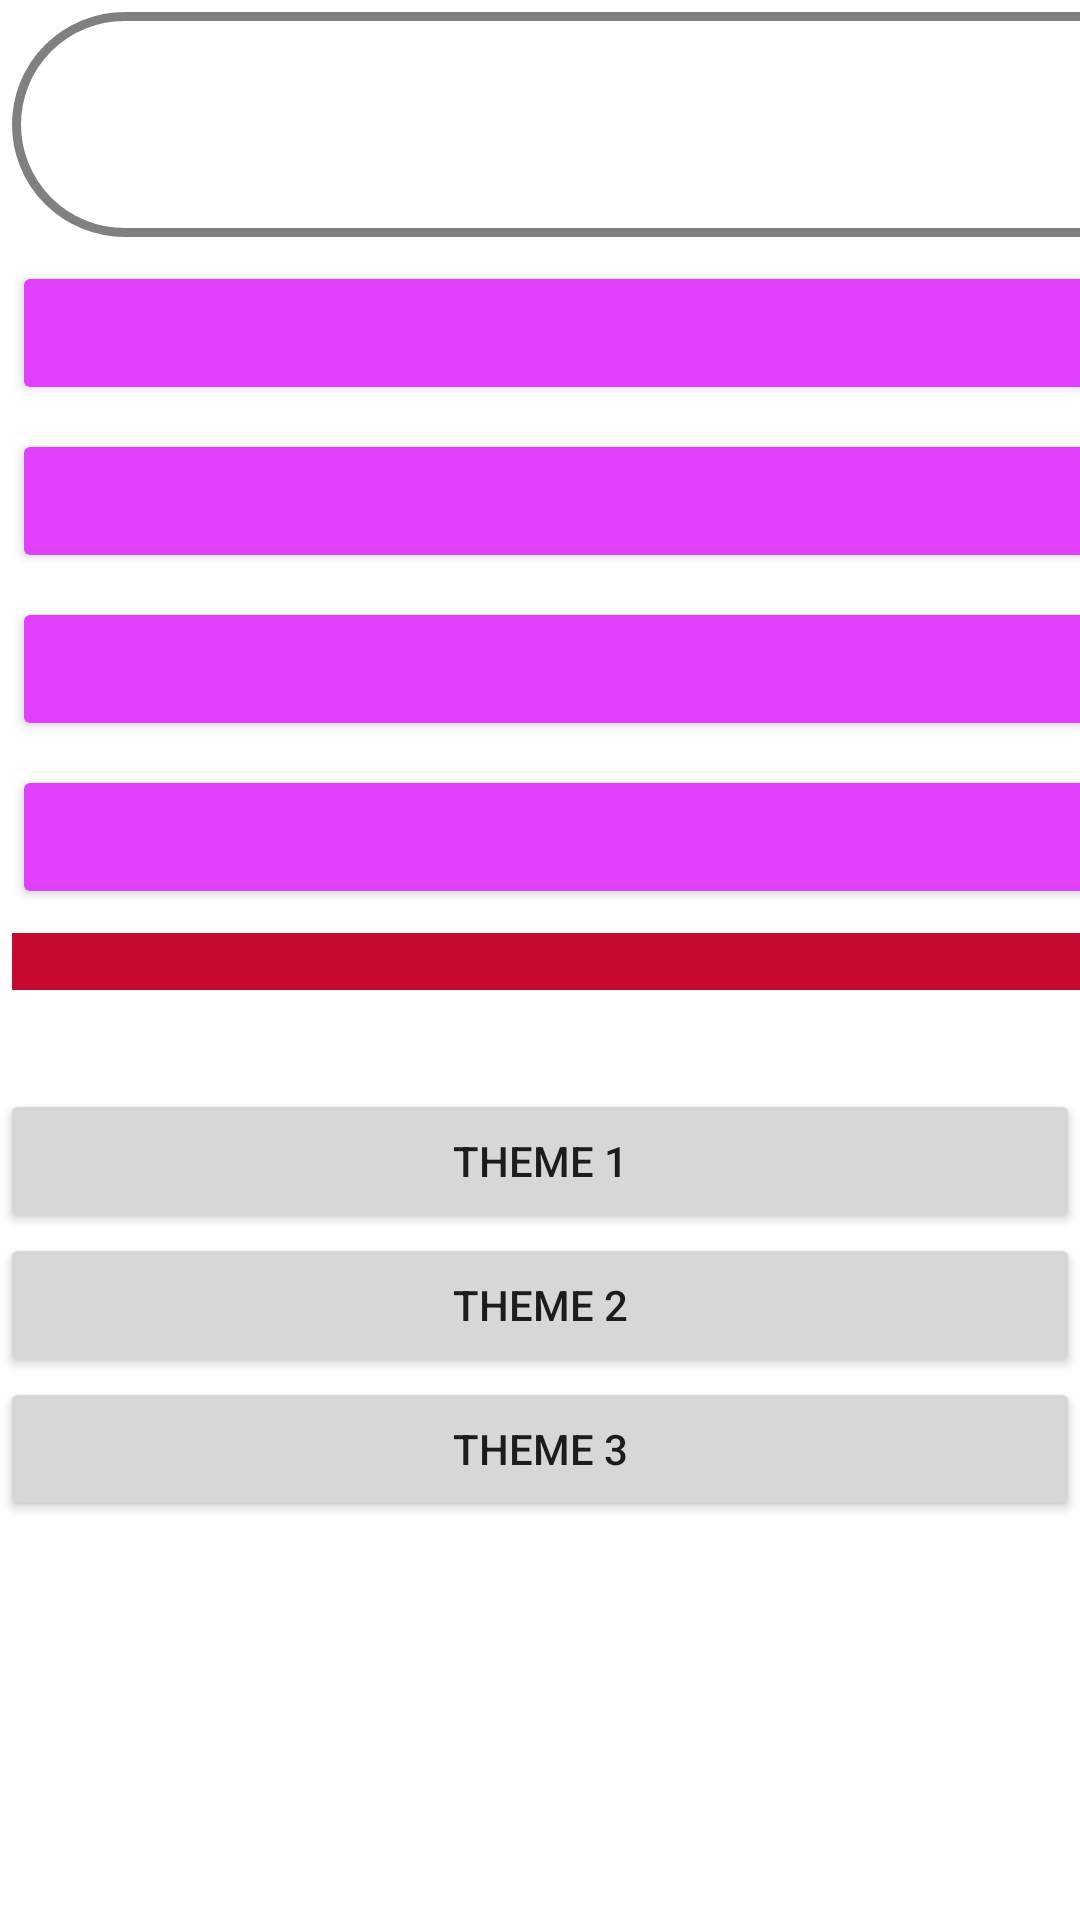

Produce the Android XML layout that renders to this screen, including the resource entries it uses.
<!-- AndroidManifest.xml: application theme Theme.Calculator -->
<!-- res/layout/activity_calculator.xml -->
<?xml version="1.0" encoding="utf-8"?>
<FrameLayout xmlns:android="http://schemas.android.com/apk/res/android"
    xmlns:tools="http://schemas.android.com/tools"
    android:layout_width="match_parent"
    android:layout_height="match_parent"
    xmlns:app="http://schemas.android.com/apk/res-auto">

    <LinearLayout

        android:layout_width="match_parent"
        android:layout_height="wrap_content"
        android:orientation="vertical">

        

        <GridLayout
            android:layout_width="match_parent"
            android:layout_height="wrap_content"
            android:layout_gravity="top"
            android:columnCount="4"
            android:useDefaultMargins="true">

            <EditText
                android:id="@+id/result"
                android:layout_width="wrap_content"
                android:layout_height="wrap_content"
                android:layout_columnSpan="4"
                android:layout_gravity="fill_horizontal"
                android:autofillHints="false"
                android:background="@drawable/field_for_result"
                android:gravity="end"
                android:inputType="none"
                android:padding="@dimen/default_padding"
                android:text="@string/display"
                android:textSize="@dimen/result_size"
                android:textStyle="bold|italic"
                tools:ignore="LabelFor" />

            <Button
                android:id="@+id/key_1"
                style="?attr/calcDigitsBTN"
                android:text="@string/key_1" />
            

            <com.google.android.material.button.MaterialButton
                android:id="@+id/key_2"
                style="?attr/calcDigitsBTN"
                android:text="@string/key_2"
                app:rippleColor="@color/red"
                app:cornerRadius="24dp"/>

            <Button
                android:id="@+id/key_3"
                style="?attr/calcDigitsBTN"
                android:text="@string/key_3" />

            <Button
                android:id="@+id/key_divide"
                style="@style/CalcButtons.Actions"
                android:text="@string/key_divide" />

            <Button
                android:id="@+id/key_4"
                style="?attr/calcDigitsBTN"
                android:text="@string/key_4" />

            <Button
                android:id="@+id/key_5"
                style="?attr/calcDigitsBTN"
                android:text="@string/key_5" />

            <Button
                android:id="@+id/key_6"
                style="?attr/calcDigitsBTN"
                android:text="@string/key_6" />

            <Button
                android:id="@+id/key_multiply"
                style="@style/CalcButtons.Actions"
                android:text="@string/key_multiply" />

            <Button
                android:id="@+id/key_7"
                style="?attr/calcDigitsBTN"
                android:text="@string/key_7" />

            <Button
                android:id="@+id/key_8"
                style="@style/CalcButtons"
                android:text="@string/key_8" />

            <Button
                android:id="@+id/key_9"
                style="?attr/calcDigitsBTN"
                android:text="@string/key_9" />

            <Button
                android:id="@+id/key_minus"
                style="@style/CalcButtons.Actions"
                android:text="@string/key_minus" />

            <Button
                android:id="@+id/key_0"
                style="?attr/calcDigitsBTN"
                android:text="@string/key_0" />

            <Button
                android:id="@+id/key_plus_minus"
                style="?attr/calcDigitsBTN"
                android:text="@string/key_plus_minus" />

            <Button
                android:id="@+id/key_dot"
                style="?attr/calcDigitsBTN"
                android:text="@string/key_dot" />

            <Button
                android:id="@+id/key_plus"
                style="@style/CalcButtons.Actions"
                android:text="@string/key_plus" />

            <Button
                android:id="@+id/key_c"
                style="@style/CalcButtons"
                android:layout_columnSpan="2"
                android:backgroundTint="@color/color_for_C"
                android:fontFamily="@font/font_splash"
                android:text="@string/key_c" />

            <Button
                android:id="@+id/key_equal"
                style="?attr/calcEqualBTN"
                android:layout_columnSpan="2"
                android:text="@string/key_equal" />

        </GridLayout>

        <Button
            android:id="@+id/choose_theme_1"
            android:layout_width="match_parent"
            android:layout_height="wrap_content"
            android:text="@string/choose_theme_1" />

        <Button
            android:id="@+id/choose_theme_2"
            android:layout_width="match_parent"
            android:layout_height="wrap_content"
            android:text="@string/choose_theme_2" />

        <Button
            android:id="@+id/choose_theme_3"
            android:layout_width="match_parent"
            android:layout_height="wrap_content"
            android:text="@string/choose_theme_3" />

    </LinearLayout>

</FrameLayout>
<!-- resources referenced by this layout -->
<resources>
  <color name="color_for_C">#C6092F</color>
  <color name="red">#FF0000</color>
  <dimen name="default_padding">16dp</dimen>
  <dimen name="result_size">32sp</dimen>
  <!-- drawable field_for_result (drawable) -->
  <?xml version="1.0" encoding="utf-8"?>
  <shape xmlns:android="http://schemas.android.com/apk/res/android"
      android:shape="rectangle">
  
      <corners android:radius="1000dp" />
  
      <stroke
          android:width="3dp"
          android:color="#808080" />
  
  </shape>
  <string name="choose_theme_1">THEME 1</string>
  <string name="choose_theme_2">THEME 2</string>
  <string name="choose_theme_3">THEME 3</string>
  <string name="display">Enter a value</string>
  <string name="key_0">0</string>
  <string name="key_1">1</string>
  <string name="key_2">2</string>
  <string name="key_3">3</string>
  <string name="key_4">4</string>
  <string name="key_5">5</string>
  <string name="key_6">6</string>
  <string name="key_7">7</string>
  <string name="key_8">8</string>
  <string name="key_9">9</string>
  <string name="key_c">C</string>
  <string name="key_divide">/</string>
  <string name="key_dot">.</string>
  <string name="key_equal">=</string>
  <string name="key_minus">-</string>
  <string name="key_multiply">×</string>
  <string name="key_plus">+</string>
  <string name="key_plus_minus">±</string>
  <style name="CalcButtons">
          <item name="android:layout_height">wrap_content</item>
          <item name="android:layout_width">wrap_content</item>
          <item name="android:textSize">@dimen/text_size_for_buttons</item>
          <item name="android:layout_columnWeight">1</item>
          <item name="android:backgroundTint">@color/buttons_digit</item>
      </style>
  <style name="CalcButtons.Actions">
          <item name="android:backgroundTint">@color/teal_700</item>
      </style>
  <style name="Theme.Calculator" parent="Theme.MaterialComponents.DayNight.DarkActionBar">
          
          <item name="colorPrimary">@color/purple_500</item>
          <item name="colorPrimaryVariant">@color/purple_700</item>
          <item name="colorOnPrimary">@color/black</item>
          
          <item name="colorSecondary">@color/teal_200</item>
          <item name="colorSecondaryVariant">@color/teal_700</item>
          <item name="colorOnSecondary">@color/black</item>
          
          <item name="android:statusBarColor">?attr/colorPrimaryVariant</item>
          
  
          
          
  
          <item name="calcEqualBTN">@style/CalcButtons.Actions</item>
          <item name="calcDigitsBTN">@style/CalcButtons</item>
      </style>
  <dimen name="text_size_for_buttons">20dp</dimen>
  <color name="buttons_digit">#E040FB</color>
  <color name="teal_700">#FF018786</color>
  <color name="purple_500">#FF6200EE</color>
  <color name="purple_700">#FF3700B3</color>
  <color name="black">#FF000000</color>
  <color name="teal_200">#FF03DAC5</color>
</resources>
